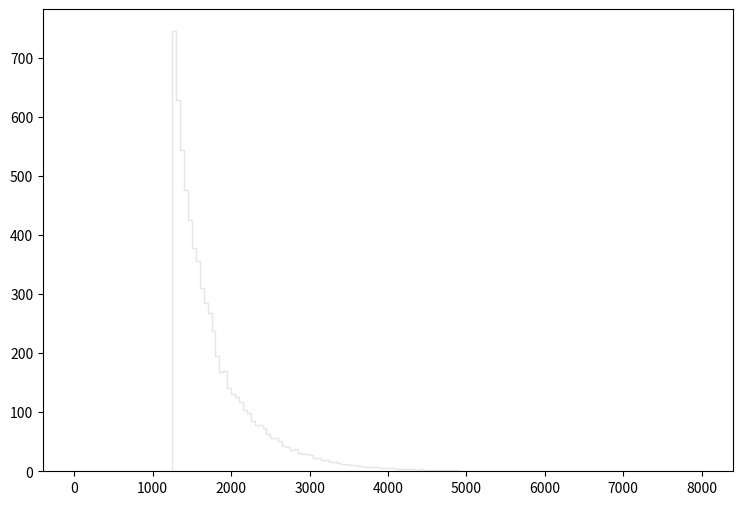

The script that saved this image: (Note: this script raises an exception after producing the figure.)
def selection_7():

    # Library import
    import numpy
    import matplotlib
    import matplotlib.pyplot   as plt
    import matplotlib.gridspec as gridspec

    # Library version
    matplotlib_version = matplotlib.__version__
    numpy_version      = numpy.__version__

    # Histo binning
    xBinning = numpy.linspace(0.0,8000.0,161,endpoint=True)

    # Creating data sequence: middle of each bin
    xData = numpy.array([25.0,75.0,125.0,175.0,225.0,275.0,325.0,375.0,425.0,475.0,525.0,575.0,625.0,675.0,725.0,775.0,825.0,875.0,925.0,975.0,1025.0,1075.0,1125.0,1175.0,1225.0,1275.0,1325.0,1375.0,1425.0,1475.0,1525.0,1575.0,1625.0,1675.0,1725.0,1775.0,1825.0,1875.0,1925.0,1975.0,2025.0,2075.0,2125.0,2175.0,2225.0,2275.0,2325.0,2375.0,2425.0,2475.0,2525.0,2575.0,2625.0,2675.0,2725.0,2775.0,2825.0,2875.0,2925.0,2975.0,3025.0,3075.0,3125.0,3175.0,3225.0,3275.0,3325.0,3375.0,3425.0,3475.0,3525.0,3575.0,3625.0,3675.0,3725.0,3775.0,3825.0,3875.0,3925.0,3975.0,4025.0,4075.0,4125.0,4175.0,4225.0,4275.0,4325.0,4375.0,4425.0,4475.0,4525.0,4575.0,4625.0,4675.0,4725.0,4775.0,4825.0,4875.0,4925.0,4975.0,5025.0,5075.0,5125.0,5175.0,5225.0,5275.0,5325.0,5375.0,5425.0,5475.0,5525.0,5575.0,5625.0,5675.0,5725.0,5775.0,5825.0,5875.0,5925.0,5975.0,6025.0,6075.0,6125.0,6175.0,6225.0,6275.0,6325.0,6375.0,6425.0,6475.0,6525.0,6575.0,6625.0,6675.0,6725.0,6775.0,6825.0,6875.0,6925.0,6975.0,7025.0,7075.0,7125.0,7175.0,7225.0,7275.0,7325.0,7375.0,7425.0,7475.0,7525.0,7575.0,7625.0,7675.0,7725.0,7775.0,7825.0,7875.0,7925.0,7975.0])

    # Creating weights for histo: y8_M_0
    y8_M_0_weights = numpy.array([0.0,0.0,0.0,0.0,0.0,0.0,0.0,0.0,0.0,0.0,0.0,0.0,0.0,0.0,0.0,0.0,0.0,0.0,0.0,0.0,0.0,0.0,0.0,0.0,0.0,37.5140916601,37.0268960801,35.2910055766,34.3575543813,33.6738389707,32.2450042025,31.5981407601,29.8622502566,29.0475269589,28.8141631601,27.3443884272,26.2185133977,24.646386753,23.9422033601,22.6771324507,21.305613633,19.7662389601,19.6188510871,18.243236273,16.7734615401,16.2412299989,15.4060387189,15.0866989942,14.2474117177,13.3999364483,12.4050733059,11.6149179871,11.6108219906,10.2884311306,9.71525962474,8.8022804118,8.8718803518,8.29052085297,7.56996147414,7.44304558355,6.41952246591,6.39905448355,5.59661117531,5.59251917884,5.08485161649,4.38476422001,4.52805609649,4.22509635766,3.79930992472,3.50044178237,3.31211394472,3.00915180589,2.73894203883,2.72256565295,2.30087521648,2.15758214001,2.26812244471,1.95287791648,1.78092646471,1.5598458553,1.67448015648,1.41655317883,1.28963648824,1.14634341177,1.27735409883,1.06446188236,1.01942672118,0.876134044709,0.835193280003,0.802440508238,0.781970125885,0.675523817649,0.601830281179,0.61001867412,0.548607127061,0.532230741178,0.417596440002,0.372561638825,0.331620794119,0.331620794119,0.388937984707,0.27020952706,0.294774025883,0.237456875295,0.212892376471,0.192421954118,0.212892376471,0.147387032942,0.167857455295,0.143292956471,0.106446188236,0.106446188236,0.106446188236,0.126916610589,0.0859757658826,0.0859757658826,0.0736934964709,0.102352111765,0.0655053435296,0.040940844706,0.0655053435296,0.0573171905884,0.0327526717648,0.040940844706,0.0245645028236,0.0245645028236,0.020470418353,0.020470418353,0.0081881689412,0.0122822534118,0.0081881689412,0.0081881689412,0.020470418353,0.0163763338824,0.0081881689412,0.0081881689412,0.0040940844706,0.0040940844706,0.0040940844706,0.0245645028236,0.0081881689412,0.0040940844706,0.0081881689412,0.0,0.0122822534118,0.0040940844706,0.0081881689412,0.0,0.0,0.0,0.0081881689412,0.0122822534118,0.0122822534118,0.0040940844706,0.0,0.0,0.0040940844706,0.0,0.0,0.0])

    # Creating weights for histo: y8_M_1
    y8_M_1_weights = numpy.array([0.0,0.0,0.0,0.0,0.0,0.0,0.0,0.0,0.0,0.0,0.0,0.0,0.0,0.0,0.0,0.0,0.0,0.0,0.0,0.0,0.0,0.0,0.0,0.0,0.0,21.7137475141,18.7239646678,16.7192889547,16.5966432127,14.1680404358,12.6603321101,11.1051772131,8.6274015883,7.07200236908,6.2684987298,5.56554769663,5.7348269376,5.01689214425,4.75184260394,3.9978722879,3.72927887403,3.57229985426,2.87927270845,3.01340359671,2.50314187709,2.16243496185,2.00495408024,2.0054675574,1.91964838135,1.84664530683,1.48223272919,1.61554573885,1.40909868195,1.28775906248,1.14218308074,1.16635976431,0.984083383055,0.959476532193,0.789857643302,0.814075981805,0.486108266684,0.668383846883,0.631731510754,0.558847393114,0.570662574662,0.522333239217,0.449351392694,0.42502851633,0.473857310448,0.255485807905,0.303531729591,0.170176263942,0.255210925397,0.255139150742,0.243264610914,0.218714875374,0.206641913873,0.0850845272169,0.121545971602,0.133787235056,0.0970824697852,0.133591176499,0.145906938199,0.13367440626,0.0606758577112,0.109388458597,0.0363835496599,0.048696419546,0.0486149521089,0.0121471633567,0.0364699956626,0.0243169325254,0.0242461191386,0.0242698063767,0.0,0.0,0.0485277971713,0.0243416250893,0.0121530591319,0.0,0.0,0.0607590474196,0.0,0.0,0.0121471633567,0.0121205322363,0.0121471633567,0.0,0.0,0.0,0.0,0.0,0.0,0.0,0.0,0.0,0.0,0.0121625276187,0.0,0.0,0.0,0.0,0.0,0.0,0.0,0.0,0.0,0.0,0.0,0.0,0.0,0.0121863350153,0.0,0.0,0.0,0.0,0.0,0.0,0.0,0.0,0.0,0.0,0.0,0.0,0.0,0.0,0.0,0.0,0.0,0.0,0.0,0.0,0.0,0.0,0.0,0.0,0.0,0.0,0.0,0.0])

    # Creating weights for histo: y8_M_2
    y8_M_2_weights = numpy.array([0.0,0.0,0.0,0.0,0.0,0.0,0.0,0.0,0.0,0.0,0.0,0.0,0.0,0.0,0.0,0.0,0.0,0.0,0.0,0.0,0.0,0.0,0.0,0.0,0.0,83.1212068927,76.824607181,69.3982532793,63.5827525776,60.2910899273,52.8836609889,50.9139359431,47.399801673,43.4944413076,39.3364905327,35.1412683237,31.092503843,27.0989523227,24.6183441763,19.7977841602,18.2718495015,17.7103111337,15.9945442186,13.3938369334,12.9606370879,11.80666473,11.2243295631,10.6323253102,9.83944372954,8.72532122868,8.20258316753,6.84748968868,6.59617196225,6.12477922703,5.13044182625,4.75881009248,4.79937480072,3.93553907034,3.32309007225,3.01214590225,3.12250281705,2.84131009412,2.42938141141,2.44955013311,2.23888595482,2.07849647845,1.73749963217,1.80718068555,1.64704326656,1.47577813448,1.47551987898,1.48584844623,1.30533570113,0.893687587195,1.10450795841,1.10456126235,0.793184049524,0.893564037762,0.873427546346,0.692699932667,0.672961361328,0.652713303535,0.512095455212,0.552208113029,0.471795613806,0.532079059371,0.462098016395,0.461943889511,0.431856916895,0.391730664509,0.341453896541,0.361380973736,0.361467169092,0.250996126019,0.291145642062,0.230908930413,0.210959994473,0.331238589819,0.21085284943,0.210896856167,0.18076897588,0.1204829271,0.0802791567416,0.160568147853,0.120489662404,0.0802927926321,0.140577932353,0.130570139092,0.100405235296,0.0903320724033,0.0702892967434,0.100369947264,0.0200759397984,0.0703052466032,0.0702111589586,0.0301292356122,0.060251132636,0.0200667830914,0.0602763383731,0.0602229931165,0.0501859446729,0.0301486977468,0.0200792413368,0.0501889610972,0.0401947210856,0.0200842659558,0.0200816792687,0.0,0.0100330444503,0.0200896996516,0.0100458580553,0.0,0.0,0.0,0.0201028396916,0.0,0.0401787051124,0.0100533743234,0.0100697952413,0.0,0.0301234630852,0.0100154872082,0.0100704150545,0.0,0.0100547792334,0.0,0.0100272843196,0.0,0.0,0.0,0.0,0.0,0.0100154872082,0.0,0.0,0.0200556388499,0.0,0.0,0.0,0.0])

    # Creating weights for histo: y8_M_3
    y8_M_3_weights = numpy.array([0.0,0.0,0.0,0.0,0.0,0.0,0.0,0.0,0.0,0.0,0.0,0.0,0.0,0.0,0.0,0.0,0.0,0.0,0.0,0.0,0.0,0.0,0.0,0.0,0.0,79.5904910734,72.9289470262,66.3715664121,63.6979705878,59.3818100499,54.1827384781,50.1364116073,47.6928772189,45.4168818312,42.7770863096,38.757291864,35.916498292,33.2511169163,31.5063144119,29.3443909835,27.7343753114,25.9300038359,24.4113099194,23.1007681799,21.6164230086,19.7511622376,18.4819527434,17.3697602807,16.1376579939,15.3015189415,14.635608289,13.3114692403,12.8260083291,11.5174978579,10.917916237,9.71379670085,9.44371521904,8.48753227884,8.06977759921,7.64061937994,6.75987367797,5.85864873006,5.45108289171,4.86207199052,4.77379713728,4.62064357788,3.87219152971,3.5809714523,3.12942012618,2.57427655962,2.44782158312,2.25500019963,2.12876906889,2.08446507828,1.78208968219,1.78223512099,1.56755891673,1.38052136631,1.33634697061,1.15493684559,1.2320726303,1.14386968395,1.0834853618,0.940446299243,0.945851097658,0.753683376276,0.670950228926,0.654483550172,0.759017080303,0.599515401534,0.659978536895,0.57205590556,0.4839853979,0.467600376128,0.423597419462,0.467476062514,0.401526674884,0.429049749552,0.341017714112,0.36312693091,0.30244734361,0.291602280838,0.24201118349,0.214574640847,0.231050094679,0.18689828668,0.14298072453,0.148493383285,0.154001004496,0.120985218125,0.0880644544807,0.142968983799,0.120993383823,0.15407563329,0.060503760725,0.0990176213459,0.0384790081212,0.0880574669181,0.0604752823449,0.0660378696729,0.0495180935686,0.0604598040813,0.0384823190884,0.054997886405,0.0385418718093,0.0495465719487,0.0440156317792,0.0275110901863,0.0219811737759,0.0219859106934,0.0164965302711,0.0550405024117,0.0110186183891,0.033022172678,0.0274857318342,0.0219984314305,0.0385002145612,0.0164806782541,0.0109726954777,0.0109825796287,0.0165265077271,0.0110184762003,0.00550967279154,0.0110136824074,0.0219944623325,0.0,0.0109726954777,0.0109987038357,0.00551624597542,0.0,0.0,0.0,0.0,0.0,0.0,0.0,0.0109941131696,0.0,0.0,0.0])

    # Creating weights for histo: y8_M_4
    y8_M_4_weights = numpy.array([0.0,0.0,0.0,0.0,0.0,0.0,0.0,0.0,0.0,0.0,0.0,0.0,0.0,0.0,0.0,0.0,0.0,0.0,0.0,0.0,0.0,0.0,0.0,0.0,0.0,3.87320719831,5.9084052014,7.59668187791,8.96241451691,9.63873127127,10.2582864638,10.7625869465,10.7308411962,10.9854886095,11.0083399381,10.6305174105,10.6282807781,10.2384052869,9.57742429524,8.85698014637,8.40209400833,7.91956662108,7.40542575754,6.89524509618,6.54879955503,6.28829601276,5.7819072049,5.44929431326,5.2302205784,4.88672915568,4.66485361786,4.33517480314,4.03515341343,3.76678838885,3.58215678886,3.36709215746,3.15313141238,3.01894749718,2.68122121493,2.4365905478,2.22630341131,2.11786361608,1.93916430276,1.86218606919,1.80294537274,1.54545487094,1.55134186379,1.48226679888,1.33125362775,1.26518478918,1.16351020573,1.1112716117,1.06380850843,0.995835726508,0.943387097459,0.861497090861,0.764814847302,0.75193777694,0.643413807375,0.65431718993,0.563566431374,0.520055914508,0.505239226906,0.467712302967,0.42141481386,0.400638462893,0.397678973342,0.375968527723,0.333550072683,0.287169411313,0.285202056624,0.26742932661,0.242762598082,0.196380894555,0.204312602322,0.197380925771,0.175635888507,0.167760337048,0.171697491491,0.138171293661,0.140135361543,0.138168527933,0.12036990429,0.114477179565,0.100669141027,0.0878080637897,0.0779597063509,0.0917719936885,0.081895497971,0.0592263066449,0.07301771073,0.0582056727576,0.0631580899632,0.0601986805784,0.0493430368974,0.0384867518881,0.035532597387,0.035531919984,0.0306009311598,0.0197422692275,0.0256412308699,0.0256502695904,0.025655404225,0.0197391347355,0.0207323758883,0.0187556618143,0.00986132429511,0.0108594355345,0.0147995160376,0.0108604616598,0.00789213781187,0.016774270052,0.0128345382712,0.0079000021,0.0069055344069,0.0128299046744,0.0128322815973,0.0108522606743,0.00789608598914,0.00888517454123,0.00295479262272,0.000986293563243,0.00887318971885,0.00197195702144,0.00296164922378,0.000986369720977,0.0,0.00691084139848,0.00296223042754,0.0,0.00493843224059,0.00296125079858,0.0,0.0,0.0,0.0,0.000986797406779,0.00295688655958,0.0,0.000985638606729])

    # Creating weights for histo: y8_M_5
    y8_M_5_weights = numpy.array([0.0,0.0,0.0,0.0,0.0,0.0,0.0,0.0,0.0,0.0,0.0,0.0,0.0,0.0,0.0,0.0,0.0,0.0,0.0,0.0,0.0,0.0,0.0,0.0,0.0,0.0468870534546,0.0640272550437,0.0728453366259,0.0763782426495,0.0887385125307,0.106883440409,0.112432760718,0.139150830136,0.146705522022,0.190331696135,0.223319382429,0.285600889536,0.510715191955,0.824039997473,1.11618641152,1.30594012597,1.46759295204,1.60121250629,1.6945109766,1.7496488926,1.78369723889,1.77436375097,1.84470219308,1.81699060012,1.76168504303,1.63877931506,1.56393256783,1.46436296027,1.3967403839,1.29437169019,1.22208477045,1.15098414151,1.08189800638,0.993388710036,0.952347849663,0.900649576831,0.855531316961,0.799559996674,0.744875791899,0.710886260022,0.66471414182,0.630228088231,0.564646412151,0.546732420882,0.523590748149,0.491038368562,0.448725596404,0.424027542154,0.395258970095,0.364750051423,0.36928884402,0.306029937322,0.295952547045,0.280314073576,0.271505154239,0.252317890853,0.245029184167,0.214254800422,0.201663593931,0.189805327106,0.182006055266,0.177967745352,0.158067027076,0.148478396608,0.145944255413,0.123512796774,0.117725258071,0.116209406489,0.104608602776,0.0899987814612,0.093266062372,0.0857044887984,0.0801641706965,0.0703269993042,0.0710849450999,0.0564613604109,0.0599973871995,0.054953030673,0.0456266244848,0.0461231061877,0.0418454976147,0.0342865366816,0.0342827637567,0.033272316065,0.0312525489581,0.023946077918,0.0254629657538,0.0211764710024,0.0181537740467,0.0191579962124,0.0138627301803,0.0184041874307,0.0168915166287,0.0136135651023,0.0131082572358,0.0108440582112,0.00907851742302,0.0105871712403,0.0113437807085,0.00831829106823,0.00932458174093,0.00730945577176,0.00806696145963,0.00655364249875,0.00554359890609,0.00680536020248,0.00378331020535,0.00579945362393,0.00478947404696,0.00605199552969,0.00327663800446,0.00277243440869,0.00201775261304,0.00201705644239,0.00226745262217,0.00226795554545,0.00126151723656,0.00176455694702,0.00025203974267,0.00201699802807,0.00226813438929,0.00100769861783,0.000504527275107,0.000252008935118,0.00025207727187,0.000251635803652,0.000252211544784,0.000755091896179,0.000252349498601,0.0015126511972,0.000252440720962,0.0,0.000252177656477,0.000504245606061,0.0])

    # Creating weights for histo: y8_M_6
    y8_M_6_weights = numpy.array([0.0,0.0,0.0,0.0,0.0,0.0,0.0,0.0,0.0,0.0,0.0,0.0,0.0,0.0,0.0,0.0,0.0,0.0,0.0,0.0,0.0,0.0,0.0,0.0,0.0,0.00687147562896,0.00714693009842,0.00773116008608,0.00802472660286,0.0114565746957,0.0154713252126,0.0137471918642,0.01316800222,0.0171733458285,0.0157446353868,0.023481892469,0.0208901142798,0.0226161869908,0.0229129494572,0.0269120351224,0.0274750500826,0.0337551460737,0.0329114133739,0.0312138912795,0.0446749571815,0.0360857700935,0.043479989918,0.047530588653,0.0609799583991,0.07758872978,0.152884153275,0.195230135895,0.250250353015,0.264609633711,0.32014638107,0.345022405345,0.355084198448,0.377654080657,0.373611809185,0.385663548275,0.383651809451,0.37987035226,0.366538134011,0.36508161271,0.358731099862,0.372782781652,0.318125245334,0.329475415,0.330973122765,0.299478073891,0.2943657541,0.282596322227,0.269360172405,0.268595723648,0.247305920729,0.249637254516,0.219317619331,0.207581176616,0.202506244537,0.182352668188,0.157741656814,0.166049726294,0.146559731852,0.135970811994,0.131375622244,0.11851065043,0.113605662498,0.109923272747,0.0961781701965,0.0838914383392,0.0839293158904,0.0804644146608,0.0807341660046,0.0655631420954,0.0638526442656,0.0586972986154,0.057831983009,0.0463729491215,0.0486609471507,0.0486768919104,0.0418030710522,0.0377763744615,0.0392345452208,0.0283600892067,0.0334876239972,0.0323439898626,0.0286266615953,0.024897357264,0.0260226374308,0.0229180277881,0.0220535918926,0.018605984979,0.017168147537,0.0160299116282,0.0154620382648,0.0103146499993,0.0123101341659,0.00802248334013,0.00772665456686,0.00830520742036,0.00830049396948,0.00686769387187,0.00801437200599,0.00801628737648,0.00601091545964,0.00487155292119,0.005443410975,0.00572334497222,0.00429548025255,0.0045745205435,0.00400746091264,0.0040038840882,0.00372338327726,0.00342959383375,0.00229400505502,0.00143266114329,0.00343800406965,0.000855264809681,0.0022920866855,0.00257510366948,0.00171732758515,0.00086101232071,0.000572163453437,0.00200204101157,0.000570385537765,0.000860481395204,0.000859729042471,0.000858649097405,0.000572919005118,0.000573568991495,0.000573568991495,0.0,0.0,0.000283556206753,0.00028617254687,0.000287117436323,0.000286439059278,0.000858467457102,0.0,0.0])

    # Creating weights for histo: y8_M_7
    y8_M_7_weights = numpy.array([0.0,0.0,0.0,0.0,0.0,0.0,0.0,0.0,0.0,0.0,0.0,0.0,0.0,0.0,0.0,0.0,0.0,0.0,0.0,0.0,0.0,0.0,0.0,0.0,0.0,0.000280696541442,0.000194473183376,0.000388894442642,0.000496835782583,0.000410291282907,0.000604542479189,0.000539727444201,0.00045351204867,0.000648026721044,0.000496637138288,0.000604622523619,0.000647761442904,0.000907258782582,0.000712584440427,0.000756010010971,0.00103704810326,0.00108020462394,0.000927003774005,0.00125235002098,0.00116647366181,0.0013173607667,0.00123133395752,0.0013373525967,0.000950318495597,0.00129562933233,0.00144530319833,0.00142398455854,0.00133928246374,0.00140433637478,0.0018989133119,0.00179318677203,0.00138255842245,0.00146758698118,0.00155326721054,0.00185773862428,0.00157642351959,0.00189766822288,0.0017063213822,0.00185772437554,0.00194376501438,0.0018325933578,0.00202882458509,0.0019658551819,0.00146857433552,0.00226816581509,0.00217890579762,0.00243880587394,0.0024190525009,0.00328143695064,0.00473025288416,0.00794648840732,0.0110764938671,0.0150948584041,0.0161531966496,0.0183973910435,0.0188463858203,0.0204487663659,0.0212277872649,0.0224791080235,0.0217673160648,0.0195639401399,0.0209254372381,0.0203220782431,0.0195173551192,0.0203030016855,0.0184170501234,0.0200622397716,0.0178771986313,0.017165398291,0.0173335628396,0.0166049657413,0.0159604194862,0.0152835788654,0.0151378560931,0.0121596375046,0.0115512495401,0.0120714335708,0.0111883339576,0.00965102408627,0.00982134690096,0.00915707451309,0.00842373342021,0.00784237616665,0.00708048729036,0.00622017309972,0.00630565719927,0.00650231924161,0.00518202197582,0.00440683985687,0.00427646801389,0.00414741962805,0.00362700133125,0.00375665528883,0.00308702621031,0.00308761501882,0.00276526855214,0.00280645497402,0.002200030403,0.00224415164766,0.00218111854419,0.00159845459673,0.00166228730634,0.00144697365436,0.00131602808978,0.00127519201944,0.0015105113311,0.00110158570676,0.000948811481076,0.000884129294699,0.00114451760014,0.000583347887313,0.00075611520025,0.000691215930023,0.00069128298295,0.00045400530676,0.000410402423133,0.000323944756997,0.000259350074688,0.000453617657029,0.000302452701576,0.000345278274154,0.000237584233788,0.000172840358718,0.000151171157848,0.000194547737849,0.000172754656697,0.000215989042585,0.000108060275069,8.64702385596e-05,0.000194462245367,0.000107959947127,8.64256483635e-05,6.48581164929e-05,0.0,0.000151254806374])

    # Creating weights for histo: y8_M_8
    y8_M_8_weights = numpy.array([0.0,0.0,0.0,0.0,0.0,0.0,0.0,0.0,0.0,0.0,0.0,0.0,0.0,0.0,0.0,0.0,0.0,0.0,0.0,0.0,0.0,0.0,0.0,0.0,0.0,0.0,5.68169795074e-05,0.0,2.84084823265e-05,2.84084823265e-05,5.68012933639e-05,5.67591071445e-05,0.0,2.84403596599e-05,0.0,8.5136855919e-05,8.35819966508e-05,2.82642321942e-05,2.84403596599e-05,0.000170475255015,2.84403596599e-05,8.52097756904e-05,2.84191774244e-05,0.000113618659083,0.000113372775813,0.000113489263253,5.68791893266e-05,0.000198776563549,0.000169420153903,5.67987384238e-05,0.000113395205809,5.68199206593e-05,0.000113524512513,8.47241439762e-05,0.000170406628138,0.000142019387464,8.52097756904e-05,0.000142045382493,0.00014214842679,0.00011370806713,2.84403596599e-05,0.000198928523064,0.000142040391448,2.83795609994e-05,5.68012933639e-05,0.000198767650967,0.000198967144251,0.000170558587653,0.000113560400508,8.48521583558e-05,0.000255283518907,5.65883420821e-05,2.84084823265e-05,5.67694160305e-05,0.000113615703077,0.000113430573904,8.44071234505e-05,2.83795609994e-05,5.68395729016e-05,0.00014194970593,0.000226464835015,5.67694160305e-05,8.51885934549e-05,0.000142100878168,2.84403596599e-05,0.00017016078943,8.47436476755e-05,2.84600119022e-05,0.000113618258017,0.00011364758041,0.000113759923501,0.0,2.84600119022e-05,2.83795609994e-05,0.000170416729063,0.00014004814724,0.00014214842679,0.000168158132356,0.000369024399192,0.000454023986501,0.000594327033573,0.000794183653462,0.000880187243083,0.00124855032872,0.00113489085002,0.001752806219,0.00130444706933,0.00155777219699,0.00155874069752,0.00164642267478,0.00144874013062,0.00147095399741,0.00156146646204,0.00138407682626,0.00133046764825,0.00158697129957,0.00110547829111,0.00159022587726,0.000965648799202,0.00102221754846,0.00118991935664,0.000881555621436,0.00099261307196,0.000934411686307,0.000766319507054,0.000795098381415,0.000736497117936,0.000738430999589,0.000708453828639,0.000397198257809,0.000678701700372,0.000140458972686,0.000567977134769,0.000424640393481,0.000339114518232,0.00039569901305,0.000623127149587,0.000339496422351,0.000366963364709,0.000310279940236,0.000227338565093,0.000141992278362,0.00034060782127,0.000284118691075,0.000225797876829,0.000226967504614,5.68276746052e-05,8.51596721278e-05,0.000113648605357,8.47849426366e-05,0.000141624144181,8.53088687429e-05,0.00014179987058,0.000113706863932,8.49886099793e-05,0.000141960965492,5.67218525537e-05,2.83795609994e-05,0.0,0.000141912837551])

    # Creating weights for histo: y8_M_9
    y8_M_9_weights = numpy.array([0.0,0.0,0.0,0.0,0.0,0.0,0.0,0.0,0.0,0.0,0.0,0.0,0.0,0.0,0.0,0.0,0.0,0.0,0.0,0.0,0.0,0.0,0.0,0.0,0.0,52.1413377758,33.8897872924,20.8552853687,15.6417553124,15.6333032133,18.2539922864,15.6320842345,7.82602851461,7.81914147662,7.80668251343,13.0190551166,5.22010562013,2.60351608428,5.20856569774,0.0,0.0,2.61218275442,0.0,0.0,2.60351608428,0.0,0.0,0.0,2.61303911587,0.0,0.0,0.0,0.0,0.0,0.0,0.0,0.0,0.0,0.0,0.0,0.0,0.0,0.0,0.0,0.0,0.0,0.0,0.0,0.0,0.0,0.0,0.0,0.0,0.0,0.0,0.0,0.0,0.0,0.0,0.0,0.0,0.0,0.0,0.0,0.0,0.0,0.0,0.0,0.0,0.0,0.0,0.0,0.0,0.0,0.0,0.0,0.0,0.0,0.0,0.0,0.0,0.0,0.0,0.0,0.0,0.0,0.0,0.0,0.0,0.0,0.0,0.0,0.0,0.0,0.0,0.0,0.0,0.0,0.0,0.0,0.0,0.0,0.0,0.0,0.0,0.0,0.0,0.0,0.0,0.0,0.0,0.0,0.0,0.0,0.0,0.0,0.0,0.0,0.0,0.0,0.0,0.0,0.0,0.0,0.0,0.0,0.0,0.0,0.0,0.0,0.0,0.0,0.0,0.0,0.0,0.0,0.0,0.0,0.0,0.0])

    # Creating weights for histo: y8_M_10
    y8_M_10_weights = numpy.array([0.0,0.0,0.0,0.0,0.0,0.0,0.0,0.0,0.0,0.0,0.0,0.0,0.0,0.0,0.0,0.0,0.0,0.0,0.0,0.0,0.0,0.0,0.0,0.0,0.0,188.512260326,149.540774668,122.164038373,88.4754537986,69.5160542238,53.7174459245,52.6830352241,45.293106684,38.9715241329,43.1924276653,25.2817208533,11.5915943805,6.31543418471,13.6905573971,10.5254876588,7.37189897518,8.42519724155,11.5903208453,6.31768114714,5.26434440539,3.16002984769,4.21735610201,5.26718773627,3.15631158658,3.15886904535,1.05320784921,4.21410493206,2.1078104311,0.0,0.0,0.0,2.10380283509,0.0,1.05320784921,0.0,1.05407970141,0.0,0.0,0.0,0.0,0.0,0.0,0.0,0.0,0.0,0.0,0.0,0.0,0.0,0.0,0.0,0.0,0.0,0.0,0.0,0.0,0.0,0.0,0.0,0.0,0.0,1.05312782041,0.0,0.0,0.0,0.0,0.0,0.0,0.0,0.0,0.0,0.0,0.0,0.0,0.0,0.0,0.0,0.0,0.0,0.0,0.0,0.0,0.0,0.0,0.0,0.0,0.0,0.0,0.0,0.0,0.0,0.0,0.0,0.0,0.0,0.0,0.0,0.0,0.0,0.0,0.0,0.0,0.0,0.0,0.0,0.0,0.0,0.0,0.0,0.0,0.0,0.0,0.0,0.0,0.0,0.0,0.0,0.0,0.0,0.0,0.0,0.0,0.0,0.0,0.0,0.0,0.0,0.0,0.0,0.0,0.0,0.0,0.0,0.0,0.0])

    # Creating weights for histo: y8_M_11
    y8_M_11_weights = numpy.array([0.0,0.0,0.0,0.0,0.0,0.0,0.0,0.0,0.0,0.0,0.0,0.0,0.0,0.0,0.0,0.0,0.0,0.0,0.0,0.0,0.0,0.0,0.0,0.0,0.0,257.521814883,205.008890842,172.758021752,146.025028807,124.15540243,105.714439494,96.7312821077,76.0072972442,68.6244876245,55.2815833135,51.3715475602,37.7713811019,32.7038578038,31.3289304508,23.0357784693,21.1951518373,19.3473207585,15.8948000327,14.5120496111,11.9749278081,10.3667684996,7.37337659746,8.52287969407,7.37318832126,4.60767595098,3.45462634539,4.60783348821,4.14604958583,1.84201027007,3.45644263444,2.07236236805,2.76433775729,0.459422380804,0.921741909787,2.99382916403,2.07329875401,0.921904442105,1.61187257642,0.920906578203,0.460790649327,0.460092490409,0.230531613584,0.230502872644,0.0,0.461045782801,0.0,0.0,0.460503239932,0.230000559406,0.230818869284,0.229683717445,0.0,0.460341476088,0.230166626707,0.0,0.0,0.0,0.0,0.0,0.0,0.0,0.0,0.0,0.230818869284,0.0,0.230732569618,0.0,0.0,0.230345104867,0.0,0.0,0.0,0.0,0.0,0.0,0.0,0.0,0.0,0.0,0.0,0.0,0.0,0.0,0.0,0.0,0.0,0.0,0.0,0.0,0.0,0.0,0.0,0.0,0.0,0.0,0.0,0.0,0.0,0.0,0.0,0.0,0.0,0.0,0.0,0.0,0.0,0.0,0.0,0.0,0.0,0.0,0.0,0.0,0.0,0.0,0.0,0.0,0.0,0.0,0.0,0.0,0.0,0.0,0.0,0.0,0.0,0.0,0.0,0.0,0.0,0.0,0.0,0.0,0.0,0.0])

    # Creating weights for histo: y8_M_12
    y8_M_12_weights = numpy.array([0.0,0.0,0.0,0.0,0.0,0.0,0.0,0.0,0.0,0.0,0.0,0.0,0.0,0.0,0.0,0.0,0.0,0.0,0.0,0.0,0.0,0.0,0.0,0.0,0.0,19.6312678733,27.9122113878,31.9549303739,37.1073273993,38.0492533889,36.5504378375,36.1917160603,35.8037403938,32.5376652314,32.4531544233,28.9352165088,29.3536232989,23.7327716342,22.236164359,18.6348620934,16.7249224469,14.8993743462,13.3483295996,11.7680848241,11.1868465162,8.77760945956,7.67136694407,7.03278655054,6.0645843822,5.23301064918,4.23691649018,4.68027987931,3.51699112566,3.04632090061,2.68674312782,2.10428065006,2.38176902425,2.13171752037,1.91075986341,1.68919550756,1.41223996658,0.830783524065,1.19039822969,0.609252638608,1.02470133877,0.664605736754,0.775563538039,0.415403303546,0.44329029288,0.498716871995,0.360062785649,0.360020197464,0.221453942035,0.33224312181,0.276864478447,0.276995474623,0.166052023287,0.138280679917,0.110729664037,0.110729702509,0.0830825073513,0.0830901247502,0.0554077279767,0.11079987491,0.0276652037657,0.0829978695866,0.0277337064948,0.0276726095701,0.0,0.0,0.0276926764147,0.0276415205803,0.0,0.0276415205803,0.0276411397103,0.027660691034,0.0277235461158,0.027690321946,0.0277088576165,0.0276861092936,0.0276938151774,0.0,0.0276264165864,0.0,0.0,0.0,0.0,0.0,0.0,0.0,0.0,0.0,0.0,0.0,0.0,0.0,0.0,0.0,0.0,0.0,0.0,0.0,0.0276411397103,0.0,0.0,0.0,0.0,0.0,0.0,0.0,0.0,0.0,0.0,0.0,0.0,0.0,0.0,0.0,0.0,0.0,0.0,0.0,0.0,0.0,0.0,0.0,0.0,0.0,0.0,0.0,0.0,0.0,0.0,0.0,0.0,0.0,0.0,0.0,0.0,0.0])

    # Creating weights for histo: y8_M_13
    y8_M_13_weights = numpy.array([0.0,0.0,0.0,0.0,0.0,0.0,0.0,0.0,0.0,0.0,0.0,0.0,0.0,0.0,0.0,0.0,0.0,0.0,0.0,0.0,0.0,0.0,0.0,0.0,0.0,0.574686409403,0.614827512291,0.493939443465,0.423608226707,0.544129657473,0.574693509147,0.413413237087,0.504174482923,0.504113497943,0.373051253275,0.564566422206,0.796585205738,1.25015993472,2.18758585643,3.24688646866,3.93171684972,4.16355625852,4.68801252544,4.86964400122,5.07136471836,4.73871804736,4.29505747368,4.29450587819,4.07266072436,3.82047721159,3.44836324588,3.08526352776,2.38952199316,2.48044240676,2.13724624439,1.71423925071,1.5427986382,1.40139054953,1.19996474482,1.18947896911,1.13917212512,0.83688626525,0.826833755962,0.917296630506,0.766479864025,0.594813940843,0.494070151572,0.453454397424,0.393115736562,0.423323326725,0.44365790369,0.302434590401,0.363088370669,0.262117450272,0.201562156196,0.191563228736,0.232044027066,0.252102078106,0.211644824226,0.191613837167,0.141109778067,0.141268217652,0.0907758700952,0.100837299575,0.100877834865,0.0704519730865,0.0605068641131,0.0504462052895,0.0503426582543,0.0807029717984,0.0503844132443,0.0706567733935,0.0201422770624,0.0302685994156,0.030225703612,0.0201279986884,0.0,0.0201626721389,0.0201648566755,0.0101021771555,0.0503889036806,0.0201728180978,0.0100985241248,0.0,0.0,0.0201360572012,0.0,0.0201568831169,0.0100785295467,0.0,0.0,0.0100783535702,0.0100785295467,0.0,0.0,0.0,0.0,0.0,0.0,0.0,0.0,0.0,0.0,0.0,0.0,0.0,0.0,0.0,0.0,0.0,0.0,0.0,0.0,0.0,0.0,0.0,0.0,0.0,0.0,0.0,0.0,0.0,0.0,0.0,0.0,0.0,0.0,0.0,0.0,0.0,0.0,0.0,0.0,0.0,0.0,0.0,0.0,0.0,0.0,0.0])

    # Creating weights for histo: y8_M_14
    y8_M_14_weights = numpy.array([0.0,0.0,0.0,0.0,0.0,0.0,0.0,0.0,0.0,0.0,0.0,0.0,0.0,0.0,0.0,0.0,0.0,0.0,0.0,0.0,0.0,0.0,0.0,0.0,0.0,0.16403991452,0.144281008875,0.149904760739,0.144292589485,0.149998328988,0.13295274867,0.11603709433,0.121677236027,0.0990481859001,0.0848990276603,0.0990067881057,0.0905481337492,0.0876687555588,0.101828609511,0.0933089357292,0.0678465605348,0.0961894296594,0.0679046559526,0.0848699799514,0.0820366164098,0.0650562106867,0.113190188016,0.0905549820832,0.107470521002,0.198068863043,0.305510874969,0.421517651955,0.599784788028,0.678933061856,0.727017985107,0.826110685178,0.874247163303,0.902528474369,0.806293607167,0.834552988175,0.795066571495,0.80907526194,0.826221874421,0.679027707371,0.642304862783,0.548864346704,0.543226782751,0.571468081079,0.625335614458,0.565825515534,0.489403494226,0.427198691287,0.444129081087,0.381882380195,0.367880768927,0.32253810329,0.294280299708,0.319587971806,0.223466640749,0.251802276802,0.183899121327,0.178270906504,0.158433398913,0.186770150706,0.138570421676,0.124472548993,0.141508510864,0.132976371575,0.118822981219,0.0849240740954,0.0848677869456,0.059448002233,0.0622355050209,0.0565852447184,0.053742839837,0.0197967446141,0.0565875916194,0.0226219632551,0.022638279988,0.028288413327,0.0197984643924,0.0113216542559,0.0254693004759,0.0198232376636,0.0254742789839,0.0113216427138,0.011329752988,0.00566529201091,0.00849209192449,0.00847754883315,0.00283036489465,0.00564841356072,0.0113322576315,0.0,0.0028343646295,0.00283012020136,0.0028279564356,0.00283098047523,0.00566122533166,0.00565836288194,0.00283007249387,0.00283012020136,0.00564981400655,0.00565935165826,0.0,0.00282874130085,0.0,0.0,0.0028300921155,0.00282926069697,0.0,0.0,0.00283617905328,0.0,0.0,0.0,0.0,0.0,0.0,0.0,0.0,0.0,0.0,0.0,0.0028309293051,0.0,0.0,0.00282926069697,0.0,0.0,0.0,0.0,0.0,0.0,0.0,0.0,0.0,0.0,0.0,0.0])

    # Creating weights for histo: y8_M_15
    y8_M_15_weights = numpy.array([0.0,0.0,0.0,0.0,0.0,0.0,0.0,0.0,0.0,0.0,0.0,0.0,0.0,0.0,0.0,0.0,0.0,0.0,0.0,0.0,0.0,0.0,0.0,0.0,0.0,0.0,0.00609618901525,0.00456488322303,0.00607235590811,0.00760007733905,0.00151102041095,0.00761364307698,0.00306946831512,0.00763375000835,0.00152482250637,0.00606810147336,0.0060839326978,0.00458166933172,0.00457710881402,0.00458245758393,0.00913308017802,0.00151868193887,0.00304571556953,0.00760819858228,0.00152291864682,0.00302917409084,0.0090997478635,0.00305065189563,0.00151102041095,0.00917312859052,0.00608943391829,0.0,0.00305794825124,0.0,0.00303015142905,0.00305187977277,0.00457342754617,0.0,0.00152149222939,0.0030442607892,0.00150836020744,0.00153551886442,0.0,0.00152149222939,0.0,0.00456580265365,0.0015243592457,0.00152081270161,0.0,0.0,0.00306821680223,0.00152246956759,0.00305215985639,0.0030389285643,0.00762142278365,0.0107054861736,0.0305254748267,0.0289187520877,0.0486821733037,0.0380938306275,0.0502645748573,0.0563566890695,0.0639726354502,0.0442165176806,0.0380834545339,0.0579545011312,0.0472382890549,0.0426533792621,0.0502146088847,0.044230675494,0.0487887823479,0.0410629888254,0.0334283229318,0.0350407064326,0.0274046460298,0.0320062426612,0.0350518270523,0.0167334482368,0.0273995288902,0.0243519709141,0.0274728706182,0.0121602735931,0.0152266692609,0.0121611008443,0.00455430386194,0.0212894987805,0.00761789987531,0.010655942099,0.0106840497313,0.0075861369745,0.00456358798401,0.00456507349081,0.00611909560105,0.00305187977277,0.00153615702963,0.00303148803063,0.00455460167237,0.00612809491234,0.00456011589253,0.0030522059461,0.00306757863702,0.00304490604514,0.00304149658839,0.0045909617263,0.0,0.0,0.00152179122161,0.0,0.0,0.00153139324449,0.0,0.0,0.0,0.0,0.0015279506977,0.0,0.00302985243683,0.0,0.0,0.0,0.0,0.00154527097431,0.0,0.0,0.0,0.0,0.0,0.0,0.0,0.0,0.0,0.0,0.0,0.0,0.0,0.0,0.0,0.0,0.0,0.0])

    # Creating weights for histo: y8_M_16
    y8_M_16_weights = numpy.array([0.0,0.0,0.0,0.0,0.0,0.0,0.0,0.0,0.0,0.0,0.0,0.0,0.0,0.0,0.0,0.0,0.0,0.0,0.0,0.0,0.0,0.0,0.0,0.0,0.0,0.000360849630197,0.000180717057366,0.00036076398128,0.0007218409046,0.000181030268984,0.000180214332116,0.000361153907216,0.000722380446561,0.000180063329687,0.000903340740689,0.000541712452468,0.00054206290442,0.0,0.000361621202159,0.000722510229317,0.00036086541979,0.000541920798079,0.000360873391609,0.00018122852466,0.000180593705981,0.000361286963424,0.000723104072075,0.000361466964789,0.000722203680137,0.0,0.000541288059006,0.0,0.000180593705981,0.0,0.000180814991357,0.0,0.0,0.000180593705981,0.000723264663794,0.0,0.00018082692983,0.0,0.0,0.000360277661803,0.0,0.000180214332116,0.0,0.00018082692983,0.0,0.000360914598597,0.0,0.000361277335623,0.0,0.000361053739575,0.0,0.0,0.0,0.0,0.0,0.0,0.000181030268984,0.0,0.00036063885838,0.0,0.0,0.0,0.000180461882132,0.000180546914869,0.00036105709005,0.0,0.000180717057366,0.0,0.0,0.0,0.0,0.0,0.0,0.0,0.0,0.0,0.000902560118594,0.00108231424183,0.00270690396992,0.00234719585031,0.00252673508102,0.00289112231186,0.00397160265018,0.00198671134483,0.00469352211764,0.00343135477878,0.00270759524602,0.00234501033951,0.00361265050549,0.00270951811041,0.0034306546451,0.00324776532479,0.00252875152764,0.00270800616056,0.00180528275447,0.002346789172,0.00198660851992,0.00252855935673,0.00144503432267,0.000902785024022,0.00126300418731,0.000902132259123,0.001084098851,0.0012659637733,0.000722117415041,0.000722229867756,0.00054106738981,0.000902263967439,0.00036078989932,0.000723005098282,0.000361313151042,0.000360662388725,0.000361025164262,0.000722682759509,0.000360961428221,0.00054241682238,0.000361008642956,0.000362060537969,0.000541713992917,0.000360492246228,0.000361280300986,0.000360735983635,0.000541592682625,0.000541844931008,0.0,0.000180612923072,0.000181030268984,0.0,0.000361093791227,0.000180607030858,0.0,0.000180214332116,0.0,0.0,0.0,0.0])

    # Creating a new Canvas
    fig   = plt.figure(figsize=(12,6),dpi=80)
    frame = gridspec.GridSpec(1,1,right=0.7)
    pad   = fig.add_subplot(frame[0])

    # Creating a new Stack
    pad.hist(x=xData, bins=xBinning, weights=y8_M_0_weights+y8_M_1_weights+y8_M_2_weights+y8_M_3_weights+y8_M_4_weights+y8_M_5_weights+y8_M_6_weights+y8_M_7_weights+y8_M_8_weights+y8_M_9_weights+y8_M_10_weights+y8_M_11_weights+y8_M_12_weights+y8_M_13_weights+y8_M_14_weights+y8_M_15_weights+y8_M_16_weights,\
             label="$bg\_dip\_1600\_inf$", histtype="step", rwidth=1.0,\
             color=None, edgecolor="#e5e5e5", linewidth=1, linestyle="solid",\
             bottom=None, cumulative=False, normed=False, align="mid", orientation="vertical")

    pad.hist(x=xData, bins=xBinning, weights=y8_M_0_weights+y8_M_1_weights+y8_M_2_weights+y8_M_3_weights+y8_M_4_weights+y8_M_5_weights+y8_M_6_weights+y8_M_7_weights+y8_M_8_weights+y8_M_9_weights+y8_M_10_weights+y8_M_11_weights+y8_M_12_weights+y8_M_13_weights+y8_M_14_weights+y8_M_15_weights,\
             label="$bg\_dip\_1200\_1600$", histtype="step", rwidth=1.0,\
             color=None, edgecolor="#f2f2f2", linewidth=1, linestyle="solid",\
             bottom=None, cumulative=False, normed=False, align="mid", orientation="vertical")

    pad.hist(x=xData, bins=xBinning, weights=y8_M_0_weights+y8_M_1_weights+y8_M_2_weights+y8_M_3_weights+y8_M_4_weights+y8_M_5_weights+y8_M_6_weights+y8_M_7_weights+y8_M_8_weights+y8_M_9_weights+y8_M_10_weights+y8_M_11_weights+y8_M_12_weights+y8_M_13_weights+y8_M_14_weights,\
             label="$bg\_dip\_800\_1200$", histtype="step", rwidth=1.0,\
             color=None, edgecolor="#ccc6aa", linewidth=1, linestyle="solid",\
             bottom=None, cumulative=False, normed=False, align="mid", orientation="vertical")

    pad.hist(x=xData, bins=xBinning, weights=y8_M_0_weights+y8_M_1_weights+y8_M_2_weights+y8_M_3_weights+y8_M_4_weights+y8_M_5_weights+y8_M_6_weights+y8_M_7_weights+y8_M_8_weights+y8_M_9_weights+y8_M_10_weights+y8_M_11_weights+y8_M_12_weights+y8_M_13_weights,\
             label="$bg\_dip\_600\_800$", histtype="step", rwidth=1.0,\
             color=None, edgecolor="#ccc6aa", linewidth=1, linestyle="solid",\
             bottom=None, cumulative=False, normed=False, align="mid", orientation="vertical")

    pad.hist(x=xData, bins=xBinning, weights=y8_M_0_weights+y8_M_1_weights+y8_M_2_weights+y8_M_3_weights+y8_M_4_weights+y8_M_5_weights+y8_M_6_weights+y8_M_7_weights+y8_M_8_weights+y8_M_9_weights+y8_M_10_weights+y8_M_11_weights+y8_M_12_weights,\
             label="$bg\_dip\_400\_600$", histtype="step", rwidth=1.0,\
             color=None, edgecolor="#c1bfa8", linewidth=1, linestyle="solid",\
             bottom=None, cumulative=False, normed=False, align="mid", orientation="vertical")

    pad.hist(x=xData, bins=xBinning, weights=y8_M_0_weights+y8_M_1_weights+y8_M_2_weights+y8_M_3_weights+y8_M_4_weights+y8_M_5_weights+y8_M_6_weights+y8_M_7_weights+y8_M_8_weights+y8_M_9_weights+y8_M_10_weights+y8_M_11_weights,\
             label="$bg\_dip\_200\_400$", histtype="step", rwidth=1.0,\
             color=None, edgecolor="#bab5a3", linewidth=1, linestyle="solid",\
             bottom=None, cumulative=False, normed=False, align="mid", orientation="vertical")

    pad.hist(x=xData, bins=xBinning, weights=y8_M_0_weights+y8_M_1_weights+y8_M_2_weights+y8_M_3_weights+y8_M_4_weights+y8_M_5_weights+y8_M_6_weights+y8_M_7_weights+y8_M_8_weights+y8_M_9_weights+y8_M_10_weights,\
             label="$bg\_dip\_100\_200$", histtype="step", rwidth=1.0,\
             color=None, edgecolor="#b2a596", linewidth=1, linestyle="solid",\
             bottom=None, cumulative=False, normed=False, align="mid", orientation="vertical")

    pad.hist(x=xData, bins=xBinning, weights=y8_M_0_weights+y8_M_1_weights+y8_M_2_weights+y8_M_3_weights+y8_M_4_weights+y8_M_5_weights+y8_M_6_weights+y8_M_7_weights+y8_M_8_weights+y8_M_9_weights,\
             label="$bg\_dip\_0\_100$", histtype="step", rwidth=1.0,\
             color=None, edgecolor="#b7a39b", linewidth=1, linestyle="solid",\
             bottom=None, cumulative=False, normed=False, align="mid", orientation="vertical")

    pad.hist(x=xData, bins=xBinning, weights=y8_M_0_weights+y8_M_1_weights+y8_M_2_weights+y8_M_3_weights+y8_M_4_weights+y8_M_5_weights+y8_M_6_weights+y8_M_7_weights+y8_M_8_weights,\
             label="$bg\_vbf\_1600\_inf$", histtype="step", rwidth=1.0,\
             color=None, edgecolor="#ad998c", linewidth=1, linestyle="solid",\
             bottom=None, cumulative=False, normed=False, align="mid", orientation="vertical")

    pad.hist(x=xData, bins=xBinning, weights=y8_M_0_weights+y8_M_1_weights+y8_M_2_weights+y8_M_3_weights+y8_M_4_weights+y8_M_5_weights+y8_M_6_weights+y8_M_7_weights,\
             label="$bg\_vbf\_1200\_1600$", histtype="step", rwidth=1.0,\
             color=None, edgecolor="#9b8e82", linewidth=1, linestyle="solid",\
             bottom=None, cumulative=False, normed=False, align="mid", orientation="vertical")

    pad.hist(x=xData, bins=xBinning, weights=y8_M_0_weights+y8_M_1_weights+y8_M_2_weights+y8_M_3_weights+y8_M_4_weights+y8_M_5_weights+y8_M_6_weights,\
             label="$bg\_vbf\_800\_1200$", histtype="step", rwidth=1.0,\
             color=None, edgecolor="#876656", linewidth=1, linestyle="solid",\
             bottom=None, cumulative=False, normed=False, align="mid", orientation="vertical")

    pad.hist(x=xData, bins=xBinning, weights=y8_M_0_weights+y8_M_1_weights+y8_M_2_weights+y8_M_3_weights+y8_M_4_weights+y8_M_5_weights,\
             label="$bg\_vbf\_600\_800$", histtype="step", rwidth=1.0,\
             color=None, edgecolor="#afcec6", linewidth=1, linestyle="solid",\
             bottom=None, cumulative=False, normed=False, align="mid", orientation="vertical")

    pad.hist(x=xData, bins=xBinning, weights=y8_M_0_weights+y8_M_1_weights+y8_M_2_weights+y8_M_3_weights+y8_M_4_weights,\
             label="$bg\_vbf\_400\_600$", histtype="step", rwidth=1.0,\
             color=None, edgecolor="#84c1a3", linewidth=1, linestyle="solid",\
             bottom=None, cumulative=False, normed=False, align="mid", orientation="vertical")

    pad.hist(x=xData, bins=xBinning, weights=y8_M_0_weights+y8_M_1_weights+y8_M_2_weights+y8_M_3_weights,\
             label="$bg\_vbf\_200\_400$", histtype="step", rwidth=1.0,\
             color=None, edgecolor="#89a8a0", linewidth=1, linestyle="solid",\
             bottom=None, cumulative=False, normed=False, align="mid", orientation="vertical")

    pad.hist(x=xData, bins=xBinning, weights=y8_M_0_weights+y8_M_1_weights+y8_M_2_weights,\
             label="$bg\_vbf\_100\_200$", histtype="step", rwidth=1.0,\
             color=None, edgecolor="#829e8c", linewidth=1, linestyle="solid",\
             bottom=None, cumulative=False, normed=False, align="mid", orientation="vertical")

    pad.hist(x=xData, bins=xBinning, weights=y8_M_0_weights+y8_M_1_weights,\
             label="$bg\_vbf\_0\_100$", histtype="step", rwidth=1.0,\
             color=None, edgecolor="#adbcc6", linewidth=1, linestyle="solid",\
             bottom=None, cumulative=False, normed=False, align="mid", orientation="vertical")

    pad.hist(x=xData, bins=xBinning, weights=y8_M_0_weights,\
             label="$signal$", histtype="step", rwidth=1.0,\
             color=None, edgecolor="#7a8e99", linewidth=1, linestyle="solid",\
             bottom=None, cumulative=False, normed=False, align="mid", orientation="vertical")


    # Axis
    plt.rc('text',usetex=False)
    plt.xlabel(r"M [ j_{1} , j_{2} ]   ( GeV ) ",\
               fontsize=16,color="black")
    plt.ylabel(r"$\mathrm{Events}$ $(\mathcal{L}_{\mathrm{int}} = 40.0\ \mathrm{fb}^{-1})$ ",\
               fontsize=16,color="black")

    # Boundary of y-axis
    ymax=(y8_M_0_weights+y8_M_1_weights+y8_M_2_weights+y8_M_3_weights+y8_M_4_weights+y8_M_5_weights+y8_M_6_weights+y8_M_7_weights+y8_M_8_weights+y8_M_9_weights+y8_M_10_weights+y8_M_11_weights+y8_M_12_weights+y8_M_13_weights+y8_M_14_weights+y8_M_15_weights+y8_M_16_weights).max()*1.1
    ymin=0 # linear scale
    #ymin=min([x for x in (y8_M_0_weights+y8_M_1_weights+y8_M_2_weights+y8_M_3_weights+y8_M_4_weights+y8_M_5_weights+y8_M_6_weights+y8_M_7_weights+y8_M_8_weights+y8_M_9_weights+y8_M_10_weights+y8_M_11_weights+y8_M_12_weights+y8_M_13_weights+y8_M_14_weights+y8_M_15_weights+y8_M_16_weights) if x])/100. # log scale
    plt.gca().set_ylim(ymin,ymax)

    # Log/Linear scale for X-axis
    plt.gca().set_xscale("linear")
    #plt.gca().set_xscale("log",nonposx="clip")

    # Log/Linear scale for Y-axis
    plt.gca().set_yscale("linear")
    #plt.gca().set_yscale("log",nonposy="clip")

    # Legend
    plt.legend(bbox_to_anchor=(1.05,1), loc=2, borderaxespad=0.)

    # Saving the image
    plt.savefig('../../HTML/MadAnalysis5job_0/selection_7.png')
    plt.savefig('../../PDF/MadAnalysis5job_0/selection_7.png')
    plt.savefig('../../DVI/MadAnalysis5job_0/selection_7.eps')

# Running!
if __name__ == '__main__':
    selection_7()
